The GitHub repository SKYLIGHTSUFA/oil_vattometr contains a labelled image folder "dataset" with 2 categories: bad, good. Examples follow, each with its label.

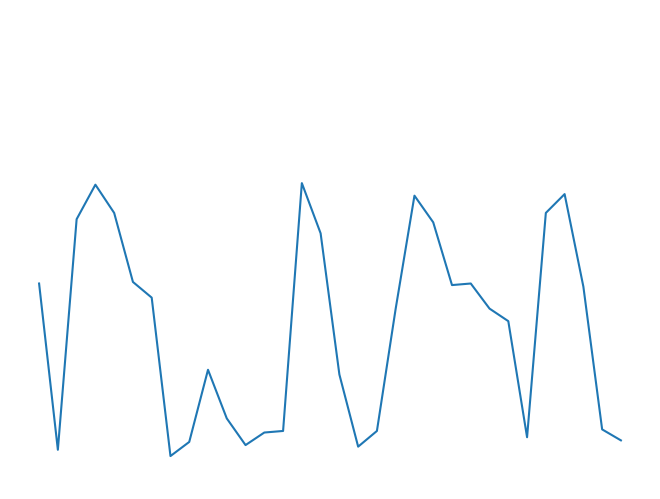
Label: good

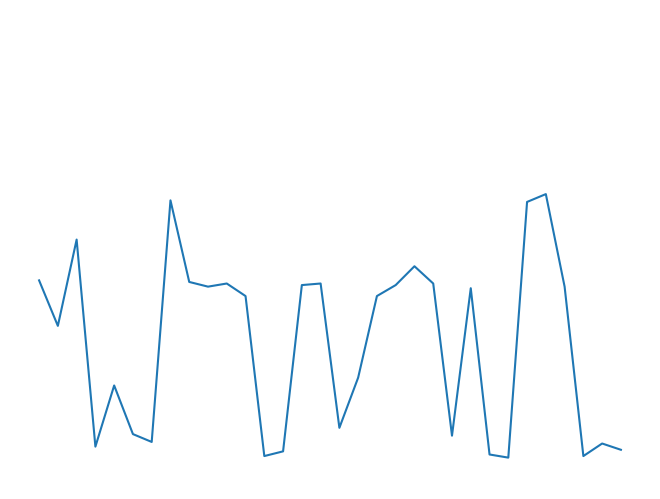
Label: good

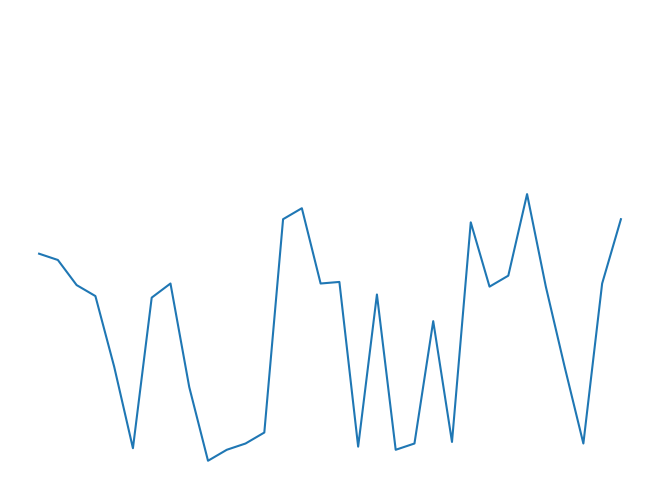
Label: good

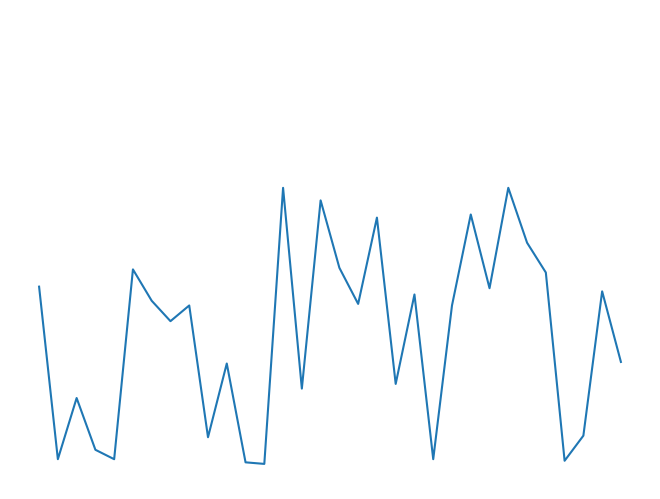
Label: good

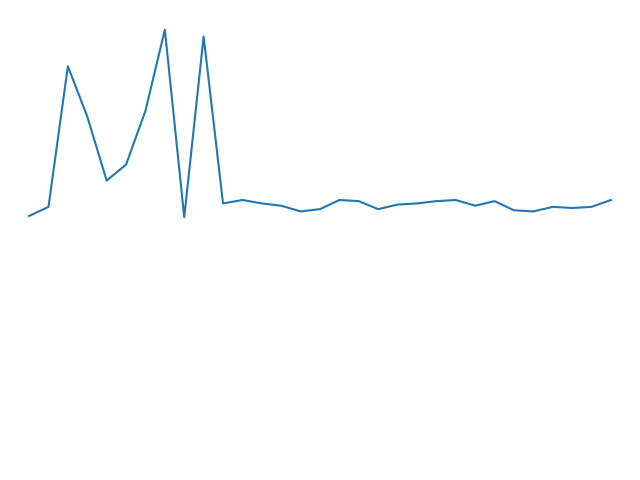
Label: bad

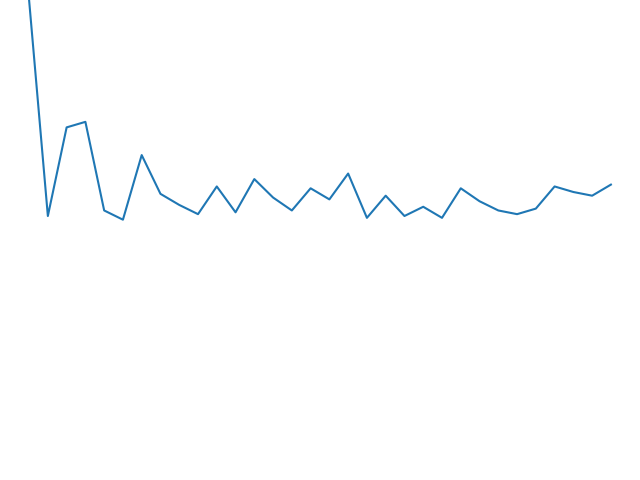
Label: good
